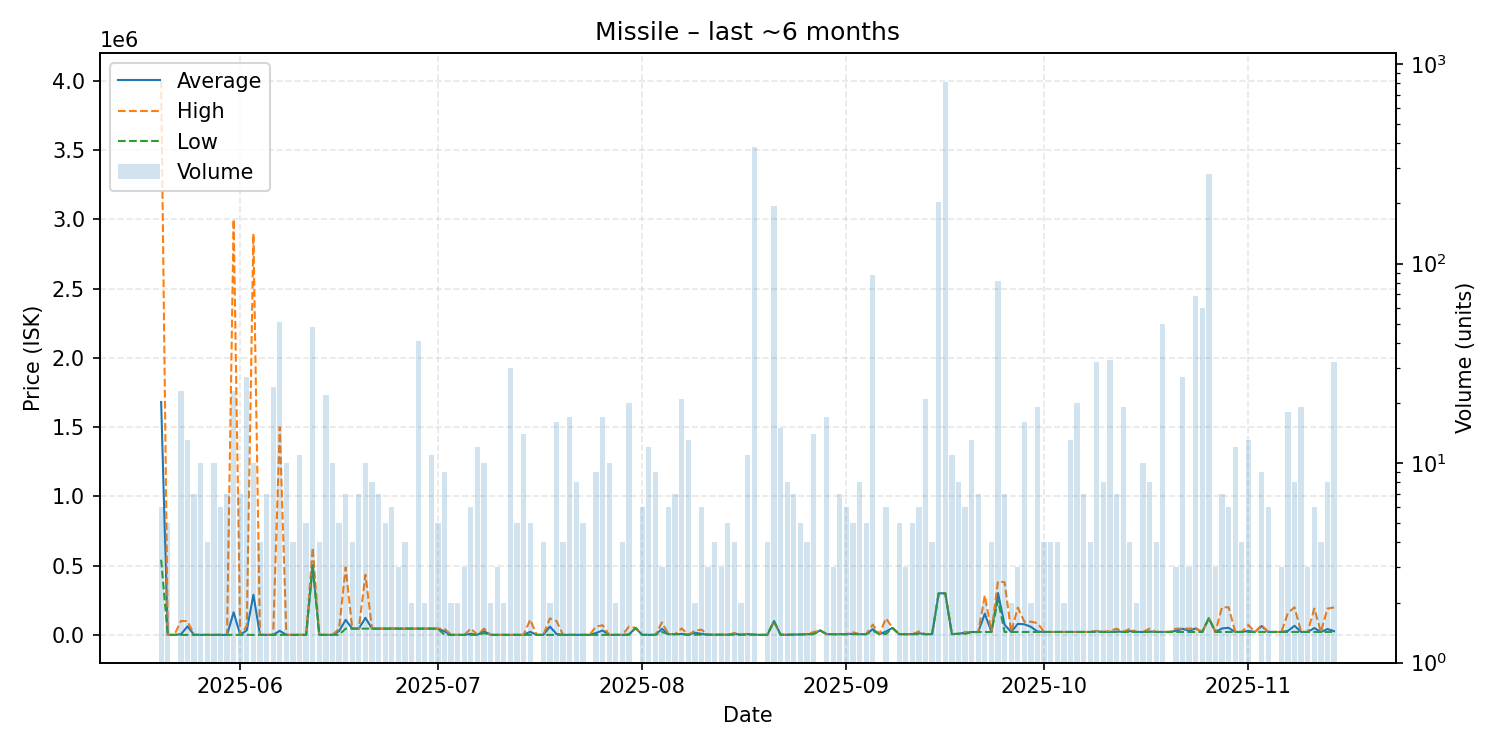

The data file committed next to this chart (first rows):
date, average, highest, lowest, order_count, volume
2025-05-20, 1680834, 4000000, 542500, 6, 6
2025-05-21, 4.28, 4.28, 4.28, 5, 5
2025-05-22, 4.28, 4.28, 4.28, 1, 1
2025-05-23, 4351, 99990, 4.28, 7, 23
2025-05-24, 61535, 99990, 4.28, 7, 13
2025-05-25, 4.28, 4.28, 4.28, 3, 7
2025-05-26, 4.28, 4.28, 4.28, 4, 10
2025-05-27, 4.28, 4.28, 4.28, 3, 4
2025-05-28, 4.29, 4.29, 4.29, 3, 10
2025-05-29, 4.29, 4.29, 4.29, 5, 6
2025-05-30, 4.28, 4.28, 4.28, 4, 7
2025-05-31, 163046, 3000000, 4.29, 6, 23
2025-06-01, 4.29, 4.29, 4.29, 4, 7
2025-06-02, 33706, 65000, 4.29, 9, 27
2025-06-03, 289604, 2896000, 4.29, 8, 10
2025-06-04, 4.29, 4.29, 4.29, 3, 4
2025-06-05, 4.29, 4.3, 4.29, 6, 7
2025-06-06, 4.3, 4.3, 4.29, 3, 24
2025-06-07, 29396, 1499000, 4.31, 7, 51
2025-06-08, 4.3, 4.31, 4.3, 7, 10
2025-06-09, 4.31, 4.31, 4.3, 2, 4
2025-06-10, 110.2, 111.0, 110.0, 6, 11
2025-06-11, 111.1, 111.1, 111.0, 3, 5
2025-06-12, 502481, 629800, 499800, 8, 48
2025-06-13, 111.4, 111.4, 111.4, 2, 4
2025-06-14, 111.5, 111.5, 111.5, 5, 22
2025-06-15, 111.5, 111.5, 111.5, 4, 10
2025-06-16, 27045, 45000, 111.5, 3, 5
2025-06-17, 108257, 487800, 45000, 4, 7
2025-06-18, 45000, 45000, 45000, 1, 4
2025-06-19, 45000, 45000, 45000, 6, 7
2025-06-20, 122950, 434750, 45000, 5, 10
2025-06-21, 45015, 45100, 45000, 3, 8
2025-06-22, 45100, 45100, 45100, 3, 7
2025-06-23, 45100, 45100, 45100, 4, 5
2025-06-24, 45767, 49090, 45100, 4, 6
2025-06-25, 45100, 45100, 45100, 2, 3
2025-06-26, 45050, 45100, 45000, 2, 4
2025-06-27, 45000, 45000, 45000, 2, 2
2025-06-28, 45000, 45000, 45000, 6, 41
2025-06-29, 45000, 45000, 45000, 1, 2
2025-06-30, 45000, 45000, 45000, 7, 11
2025-07-01, 45000, 45000, 45000, 4, 5
2025-07-02, 25051, 45000, 111.5, 6, 9
2025-07-03, 111.5, 111.5, 111.5, 2, 2
2025-07-04, 111.6, 111.6, 111.6, 2, 2
2025-07-05, 111.6, 111.6, 111.6, 3, 3
2025-07-06, 7595, 45010, 111.6, 6, 6
2025-07-07, 111.6, 111.6, 111.6, 4, 12
2025-07-08, 26280, 45010, 12500, 6, 10
2025-07-09, 111.6, 111.6, 111.6, 2, 2
2025-07-10, 111.6, 111.6, 111.6, 2, 3
2025-07-11, 111.6, 111.6, 111.6, 2, 2
2025-07-12, 111.6, 111.6, 111.6, 3, 30
2025-07-13, 111.6, 111.6, 111.6, 4, 5
2025-07-14, 111.8, 111.8, 111.7, 2, 14
2025-07-15, 22089, 110000, 111.8, 3, 5
2025-07-16, 111.8, 111.8, 111.8, 1, 1
2025-07-17, 111.9, 111.9, 111.9, 3, 4
2025-07-18, 59906, 119700, 111.9, 2, 2
... 119 more rows
